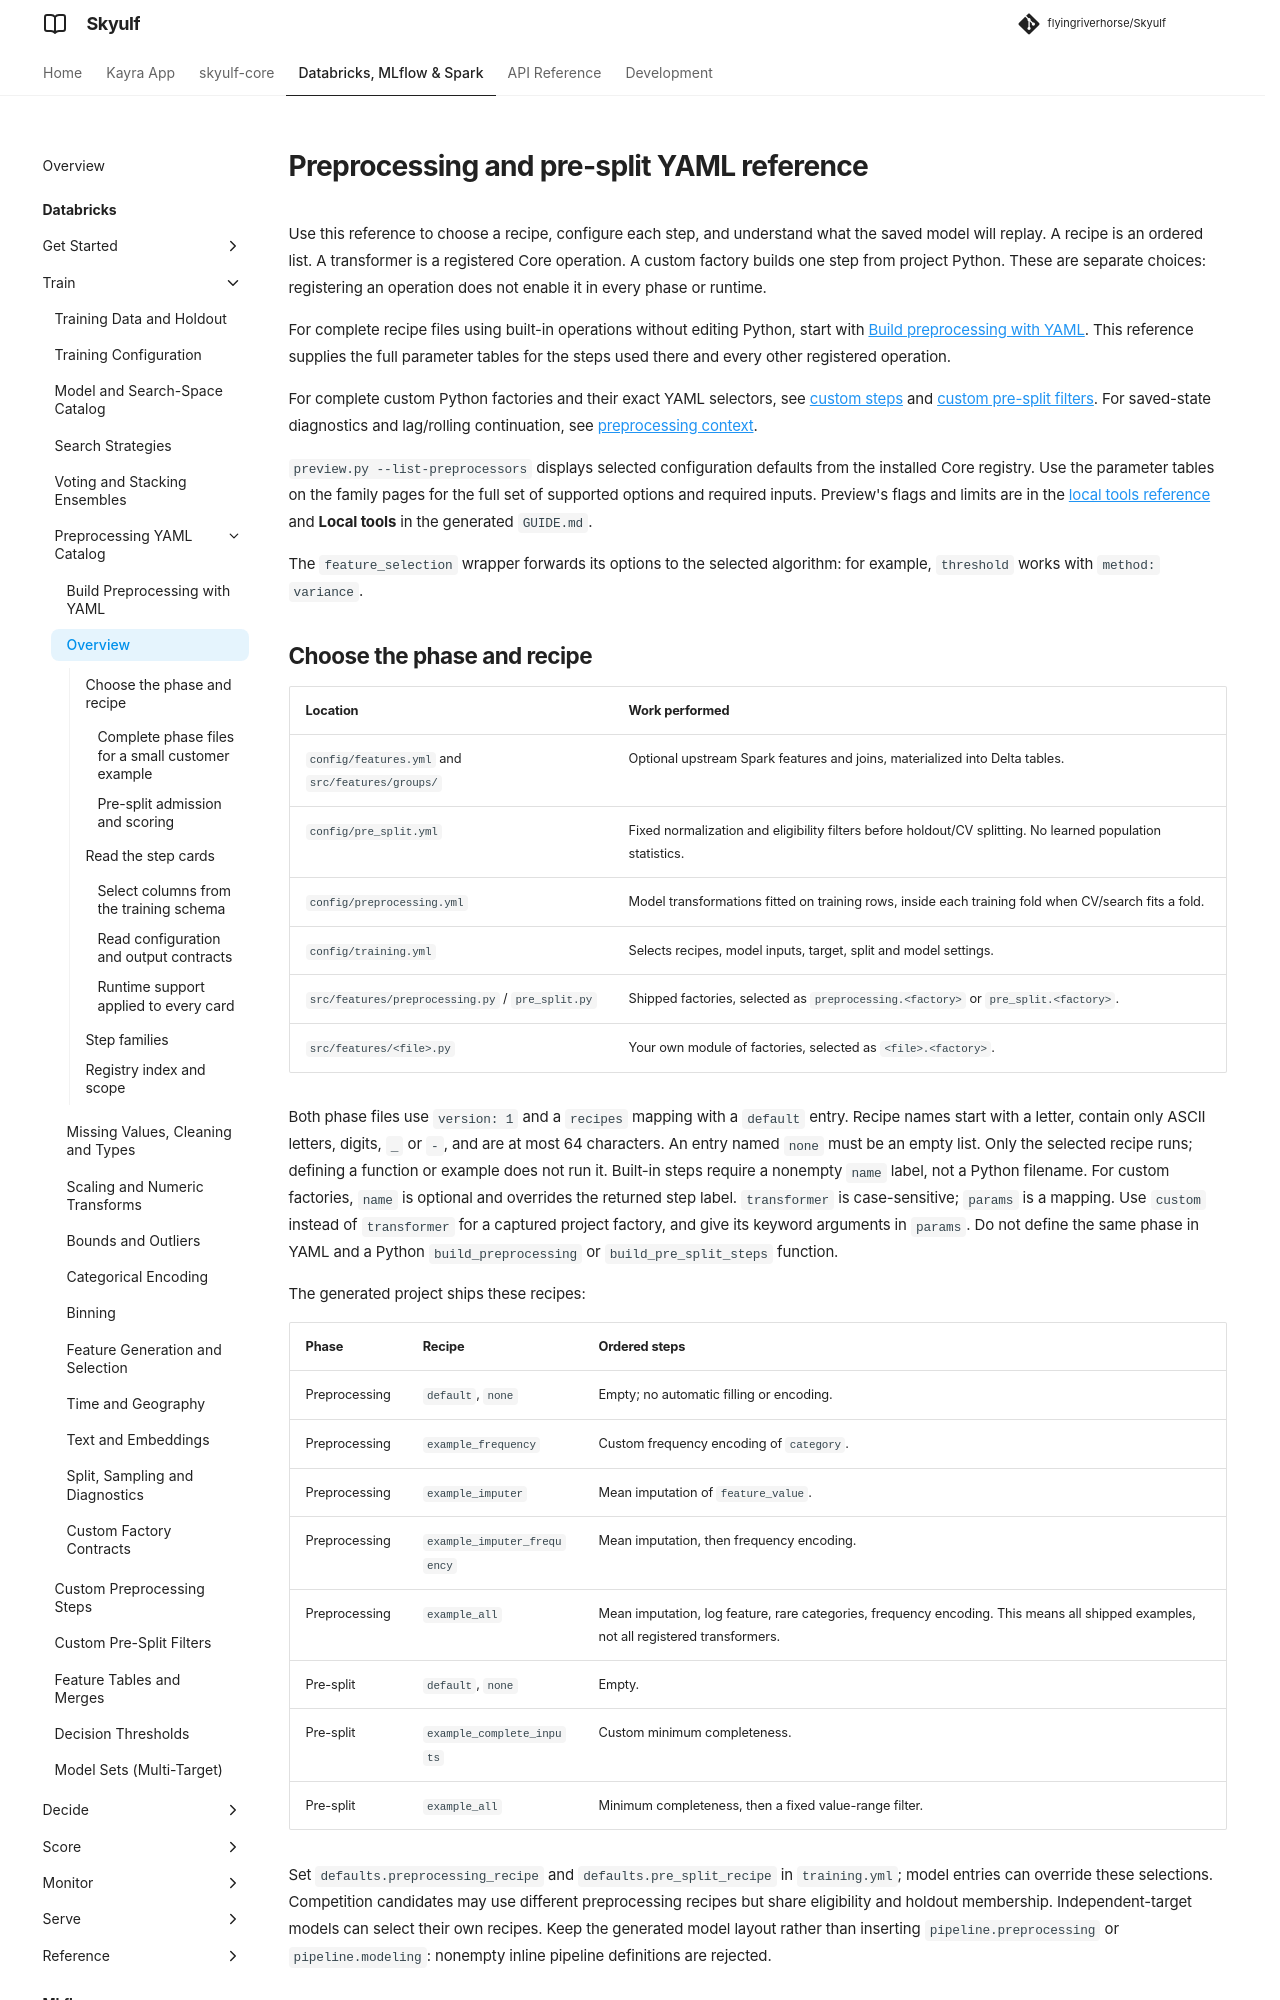

repository: flyingriverhorse/Skyulf · page: manual/user_guide/preprocessing_recipes.html · generator: mkdocs

# Preprocessing and pre-split YAML reference

Use this reference to choose a recipe, configure each step, and understand what
the saved model will replay. A recipe is an ordered list. A transformer is a
registered Core operation. A custom factory builds one step from project Python.
These are separate choices: registering an operation does not enable it in every
phase or runtime.

For complete recipe files using built-in operations without editing Python, start
with [Build preprocessing with YAML](preprocessing_yaml_walkthrough.md). This
reference supplies the full parameter tables for the steps used there and every
other registered operation.

For complete custom Python factories and their exact YAML selectors, see
[custom steps](databricks_custom_steps.md) and
[custom pre-split filters](databricks_custom_pre_split.md). For
saved-state diagnostics and lag/rolling continuation, see
[preprocessing context](preprocessing_context.md).

`preview.py --list-preprocessors` displays selected configuration defaults from
the installed Core registry. Use the parameter tables on the family pages for the full set of
supported options and required inputs. Preview's flags and limits are in the
[local tools reference](databricks_project_setup.md#local-tools-and-preview)
and **Local tools** in the generated `GUIDE.md`.

The `feature_selection` wrapper forwards its options
to the selected algorithm: for example, `threshold` works with `method: variance`.

## Choose the phase and recipe

| Location | Work performed |
| --- | --- |
| `config/features.yml` and `src/features/groups/` | Optional upstream Spark features and joins, materialized into Delta tables. |
| `config/pre_split.yml` | Fixed normalization and eligibility filters before holdout/CV splitting. No learned population statistics. |
| `config/preprocessing.yml` | Model transformations fitted on training rows, inside each training fold when CV/search fits a fold. |
| `config/training.yml` | Selects recipes, model inputs, target, split and model settings. |
| `src/features/preprocessing.py` / `pre_split.py` | Shipped factories, selected as `preprocessing.<factory>` or `pre_split.<factory>`. |
| `src/features/<file>.py` | Your own module of factories, selected as `<file>.<factory>`. |

Both phase files use `version: 1` and a `recipes` mapping with a `default` entry.
Recipe names start with a letter, contain only ASCII letters, digits, `_` or `-`,
and are at most 64 characters. An entry named `none` must be an empty list.
Only the selected recipe runs; defining a function or example does not run it.
Built-in steps require a nonempty `name` label, not a Python filename.
For custom factories, `name` is optional and overrides the returned step label.
`transformer` is case-sensitive; `params` is a mapping. Use `custom` instead of
`transformer` for a captured project factory, and give its keyword arguments in
`params`. Do not define the same phase in YAML and a Python `build_preprocessing`
or `build_pre_split_steps` function.

The generated project ships these recipes:

| Phase | Recipe | Ordered steps |
| --- | --- | --- |
| Preprocessing | `default`, `none` | Empty; no automatic filling or encoding. |
| Preprocessing | `example_frequency` | Custom frequency encoding of `category`. |
| Preprocessing | `example_imputer` | Mean imputation of `feature_value`. |
| Preprocessing | `example_imputer_frequency` | Mean imputation, then frequency encoding. |
| Preprocessing | `example_all` | Mean imputation, log feature, rare categories, frequency encoding. This means all shipped examples, not all registered transformers. |
| Pre-split | `default`, `none` | Empty. |
| Pre-split | `example_complete_inputs` | Custom minimum completeness. |
| Pre-split | `example_all` | Minimum completeness, then a fixed value-range filter. |

Set `defaults.preprocessing_recipe` and `defaults.pre_split_recipe` in
`training.yml`; model entries can override these selections. Competition
candidates may use different preprocessing recipes but share eligibility and
holdout membership. Independent-target models can select their own recipes.
Keep the generated model layout rather than inserting `pipeline.preprocessing`
or `pipeline.modeling`: nonempty inline pipeline definitions are rejected.
